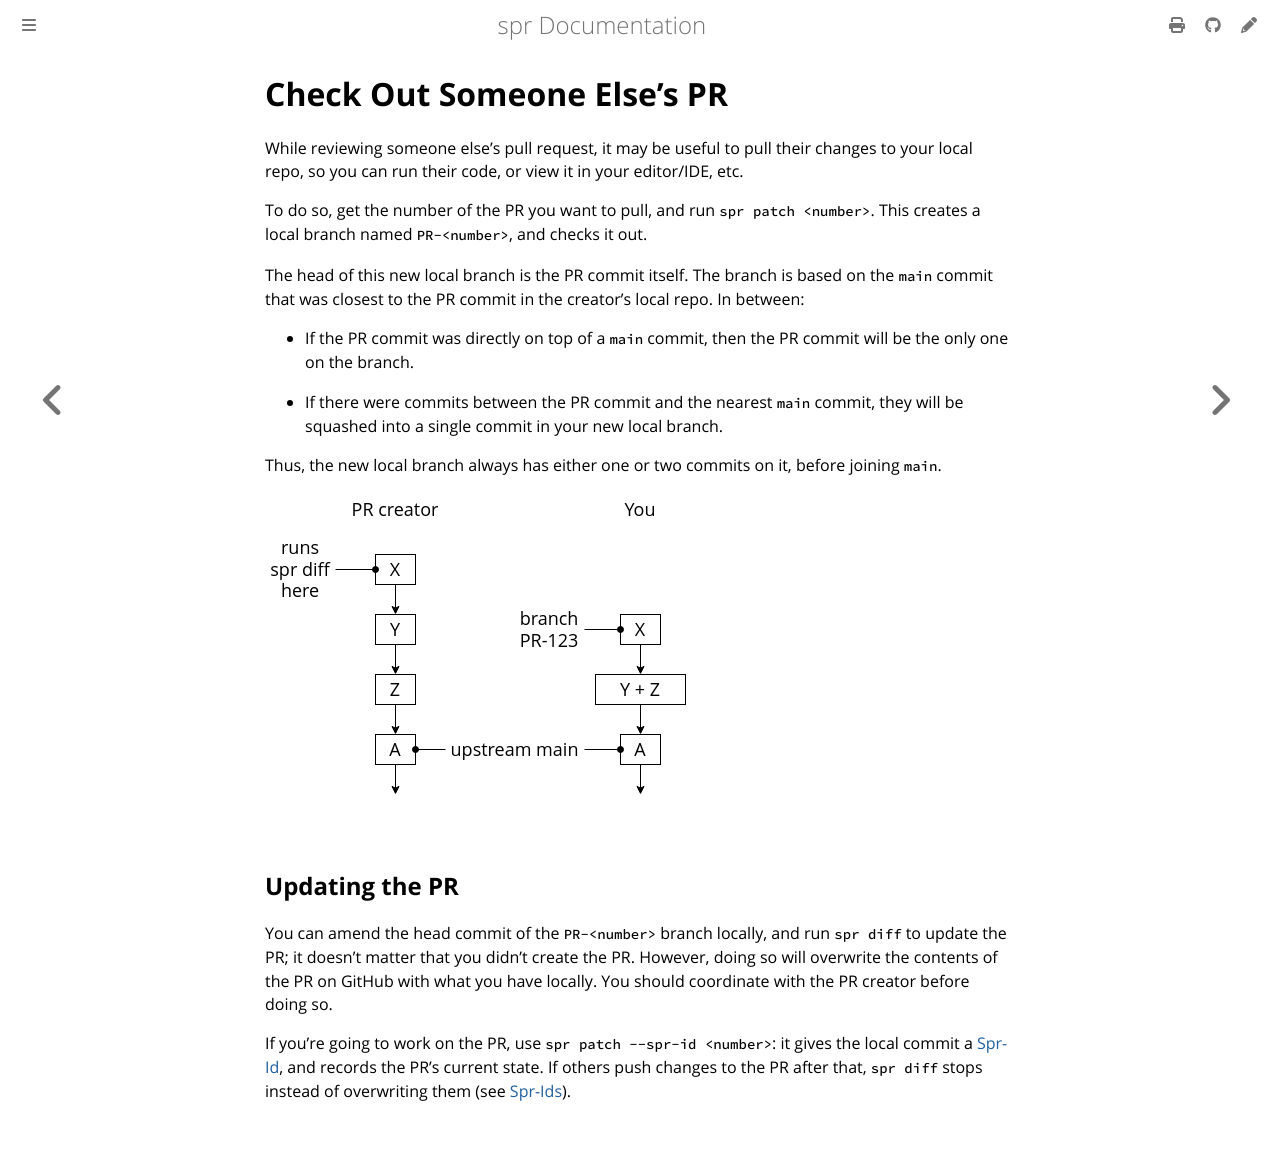

repository: spacedentist/spr · page: user/patch.html · generator: mdbook

# Check Out Someone Else's PR

While reviewing someone else's pull request, it may be useful to pull their changes to your local repo, so you can run their code, or view it in your editor/IDE, etc.

To do so, get the number of the PR you want to pull, and run `spr patch <number>`. This creates a local branch named `PR-<number>`, and checks it out.

The head of this new local branch is the PR commit itself. The branch is based on the `main` commit that was closest to the PR commit in the creator's local repo. In between:

- If the PR commit was directly on top of a `main` commit, then the PR commit will be the only one on the branch.

- If there were commits between the PR commit and the nearest `main` commit, they will be squashed into a single commit in your new local branch.

Thus, the new local branch always has either one or two commits on it, before joining `main`.

![Diagram of the branching scheme](../images/patch.svg)

## Updating the PR

You can amend the head commit of the `PR-<number>` branch locally, and run `spr diff` to update the PR; it doesn't matter that you didn't create the PR. However, doing so will overwrite the contents of the PR on GitHub with what you have locally. You should coordinate with the PR creator before doing so.

If you're going to work on the PR, use `spr patch --spr-id <number>`: it gives the local commit a [Spr-Id](spr-ids.md), and records the PR's current state. If others push changes to the PR after that, `spr diff` stops instead of overwriting them (see [Spr-Ids](spr-ids.md#what-the-record-is-for-changes-others-push-to-your-pull-request)).
